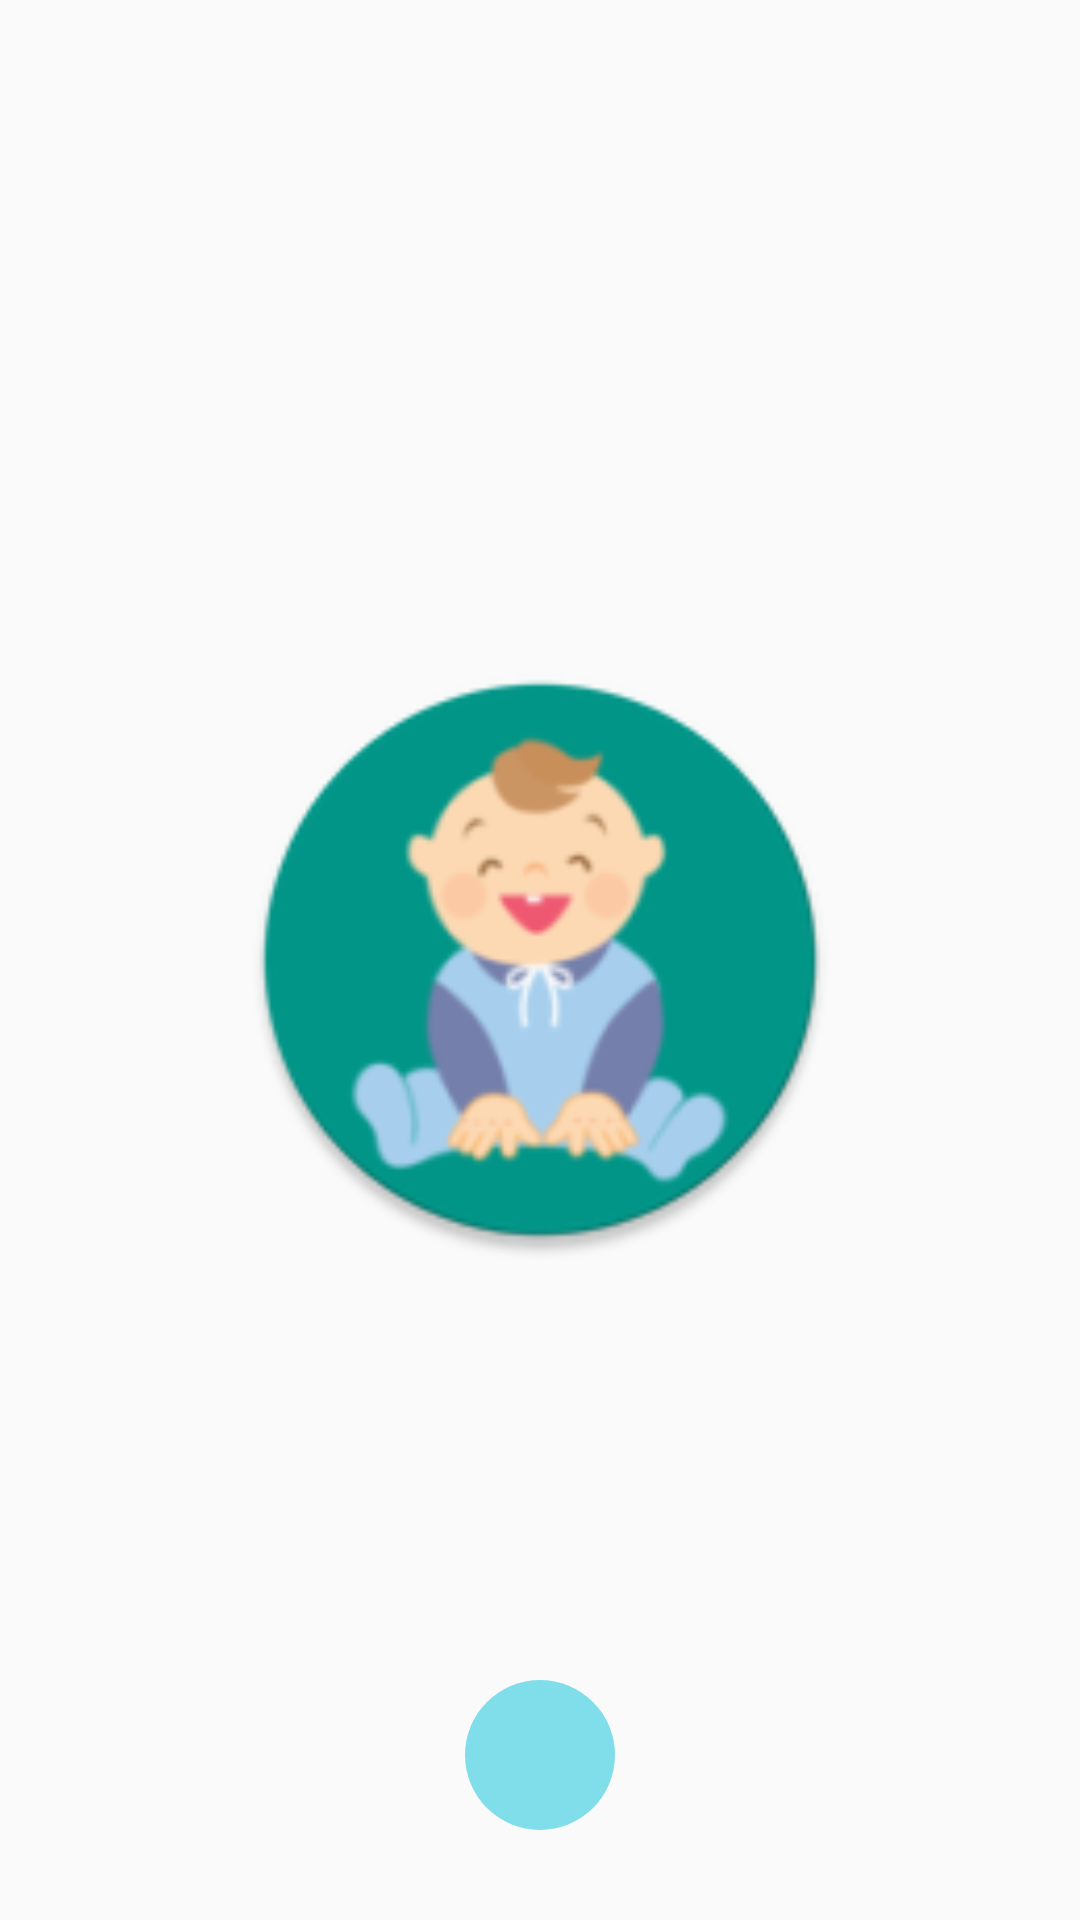

Write the Android layout XML for this screen, with the resource values it uses.
<!-- AndroidManifest.xml: application theme AppTheme -->
<!-- res/layout/activity_picture.xml -->
<?xml version="1.0" encoding="utf-8"?>

<RelativeLayout xmlns:android="http://schemas.android.com/apk/res/android"
    xmlns:app="http://schemas.android.com/apk/res-auto"
    xmlns:tools="http://schemas.android.com/tools"
    android:layout_width="match_parent"
    android:layout_height="match_parent"
    android:orientation="vertical"
    tools:context=".PictureActivity">


    <ImageView
        android:id="@+id/ivCogPicture"
        android:layout_width="200dp"
        android:layout_height="300dp"
        android:layout_centerInParent="true"
        android:src="@mipmap/ic_launcher" />

    <ImageButton
        android:id="@+id/ibCogVideo"
        android:layout_width="50dp"
        android:layout_height="50dp"
        android:layout_alignParentBottom="true"
        android:layout_centerHorizontal="true"
        android:layout_margin="30dp"
        android:background="@drawable/xml_btn_color_primary"
        android:src="@drawable/ic_btn_audio" />
</RelativeLayout>
<!-- resources referenced by this layout -->
<resources>
  <!-- drawable xml_btn_color_primary (drawable) -->
  <?xml version="1.0" encoding="utf-8"?>
  <selector xmlns:android="http://schemas.android.com/apk/res/android">
  
      <item android:state_pressed="false"><shape android:shape="rectangle">
              <corners android:radius="100dp" />
  
              <solid android:color="@color/colorPrimary" />
  
  
          </shape></item>
      <item android:state_pressed="true"><shape android:shape="rectangle">
              <corners android:radius="100dp" />
              <solid android:color="@color/colorPrimaryDark" />
  
  
          </shape></item>
  
  </selector>
  <!-- mipmap ic_launcher: png bitmap (mipmap-hdpi, 5093 bytes) -->
  <style name="AppTheme" parent="Theme.AppCompat.Light.DarkActionBar">
          
          <item name="colorPrimary">@color/colorPrimary</item>
          <item name="colorPrimaryDark">@color/colorPrimaryDark</item>
          <item name="colorAccent">@color/colorAccent</item>
      </style>
  <color name="colorPrimary">#80deea</color>
  <color name="colorPrimaryDark">#26c6da</color>
  <color name="colorAccent">#ef9a9a</color>
</resources>
